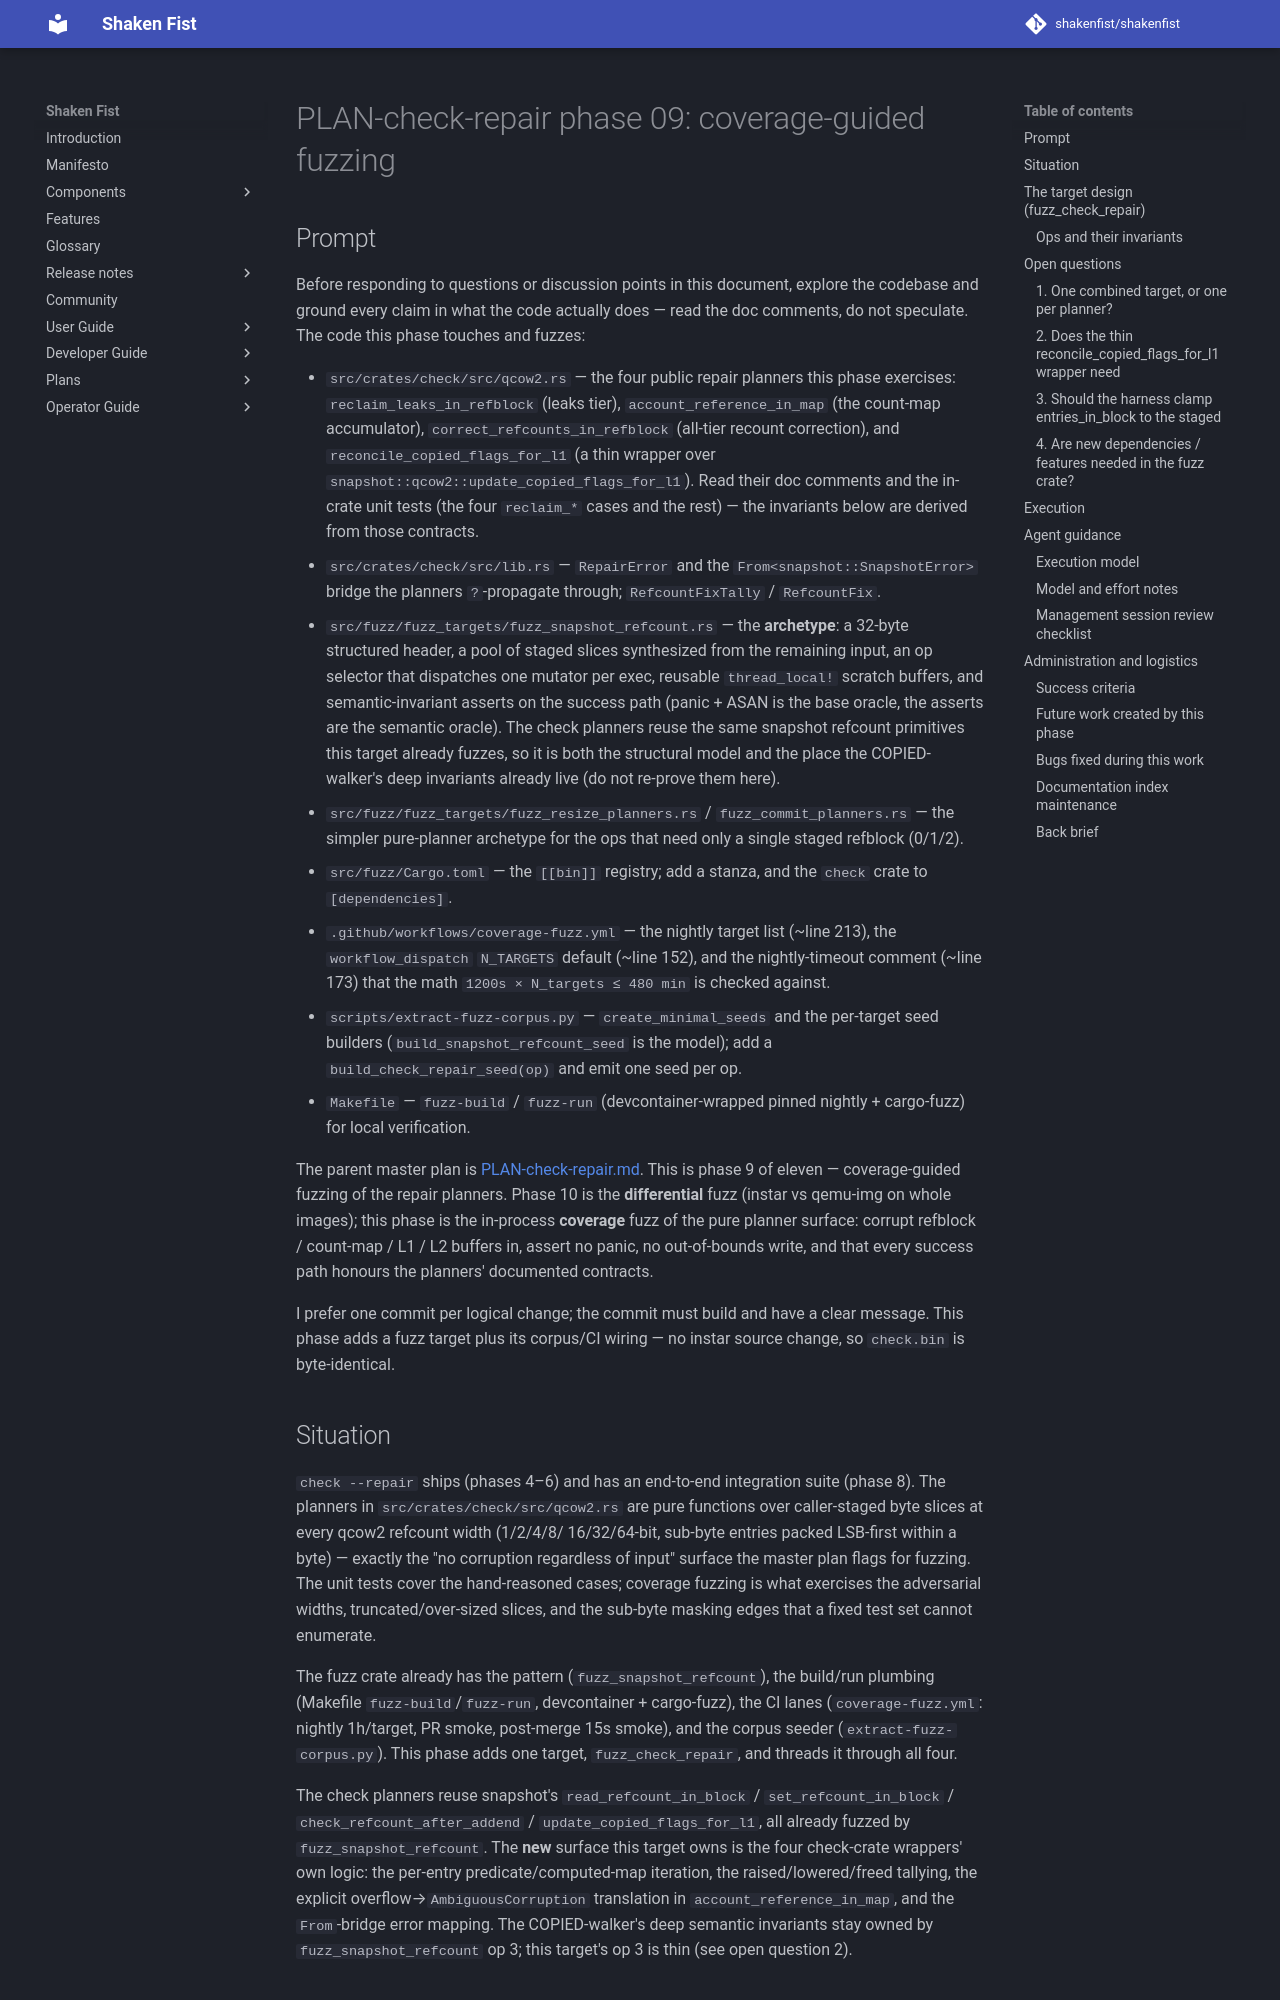

repository: shakenfist/shakenfist · page: components/instar/plans/PLAN-check-repair-phase-09-fuzz-coverage/index.html · generator: mkdocs

# PLAN-check-repair phase 09: coverage-guided fuzzing

## Prompt

Before responding to questions or discussion points in this
document, explore the codebase and ground every claim in what the
code actually does — read the doc comments, do not speculate. The
code this phase touches and fuzzes:

- `src/crates/check/src/qcow2.rs` — the four public repair
  planners this phase exercises: `reclaim_leaks_in_refblock`
  (leaks tier), `account_reference_in_map` (the count-map
  accumulator), `correct_refcounts_in_refblock` (all-tier
  recount correction), and `reconcile_copied_flags_for_l1` (a
  thin wrapper over `snapshot::qcow2::update_copied_flags_for_l1`).
  Read their doc comments and the in-crate unit tests (the four
  `reclaim_*` cases and the rest) — the invariants below are
  derived from those contracts.
- `src/crates/check/src/lib.rs` — `RepairError` and the
  `From<snapshot::SnapshotError>` bridge the planners `?`-propagate
  through; `RefcountFixTally` / `RefcountFix`.
- `src/fuzz/fuzz_targets/fuzz_snapshot_refcount.rs` — the
  **archetype**: a 32-byte structured header, a pool of staged
  slices synthesized from the remaining input, an op selector that
  dispatches one mutator per exec, reusable `thread_local!`
  scratch buffers, and semantic-invariant asserts on the success
  path (panic + ASAN is the base oracle, the asserts are the
  semantic oracle). The check planners reuse the same snapshot
  refcount primitives this target already fuzzes, so it is both
  the structural model and the place the COPIED-walker's deep
  invariants already live (do not re-prove them here).
- `src/fuzz/fuzz_targets/fuzz_resize_planners.rs` /
  `fuzz_commit_planners.rs` — the simpler pure-planner archetype
  for the ops that need only a single staged refblock (0/1/2).
- `src/fuzz/Cargo.toml` — the `[[bin]]` registry; add a stanza,
  and the `check` crate to `[dependencies]`.
- `.github/workflows/coverage-fuzz.yml` — the nightly target list
  (~line 213), the `workflow_dispatch` `N_TARGETS` default (~line
  152), and the nightly-timeout comment (~line 173) that the math
  `1200s × N_targets ≤ 480 min` is checked against.
- `scripts/extract-fuzz-corpus.py` — `create_minimal_seeds` and
  the per-target seed builders (`build_snapshot_refcount_seed` is
  the model); add a `build_check_repair_seed(op)` and emit one
  seed per op.
- `Makefile` — `fuzz-build` / `fuzz-run` (devcontainer-wrapped
  pinned nightly + cargo-fuzz) for local verification.

The parent master plan is
[PLAN-check-repair.md](/components/instar/plans/PLAN-check-repair/). This is phase 9 of
eleven — coverage-guided fuzzing of the repair planners. Phase 10
is the **differential** fuzz (instar vs qemu-img on whole images);
this phase is the in-process **coverage** fuzz of the pure planner
surface: corrupt refblock / count-map / L1 / L2 buffers in, assert
no panic, no out-of-bounds write, and that every success path
honours the planners' documented contracts.

I prefer one commit per logical change; the commit must build and
have a clear message. This phase adds a fuzz target plus its
corpus/CI wiring — no instar source change, so `check.bin` is
byte-identical.
